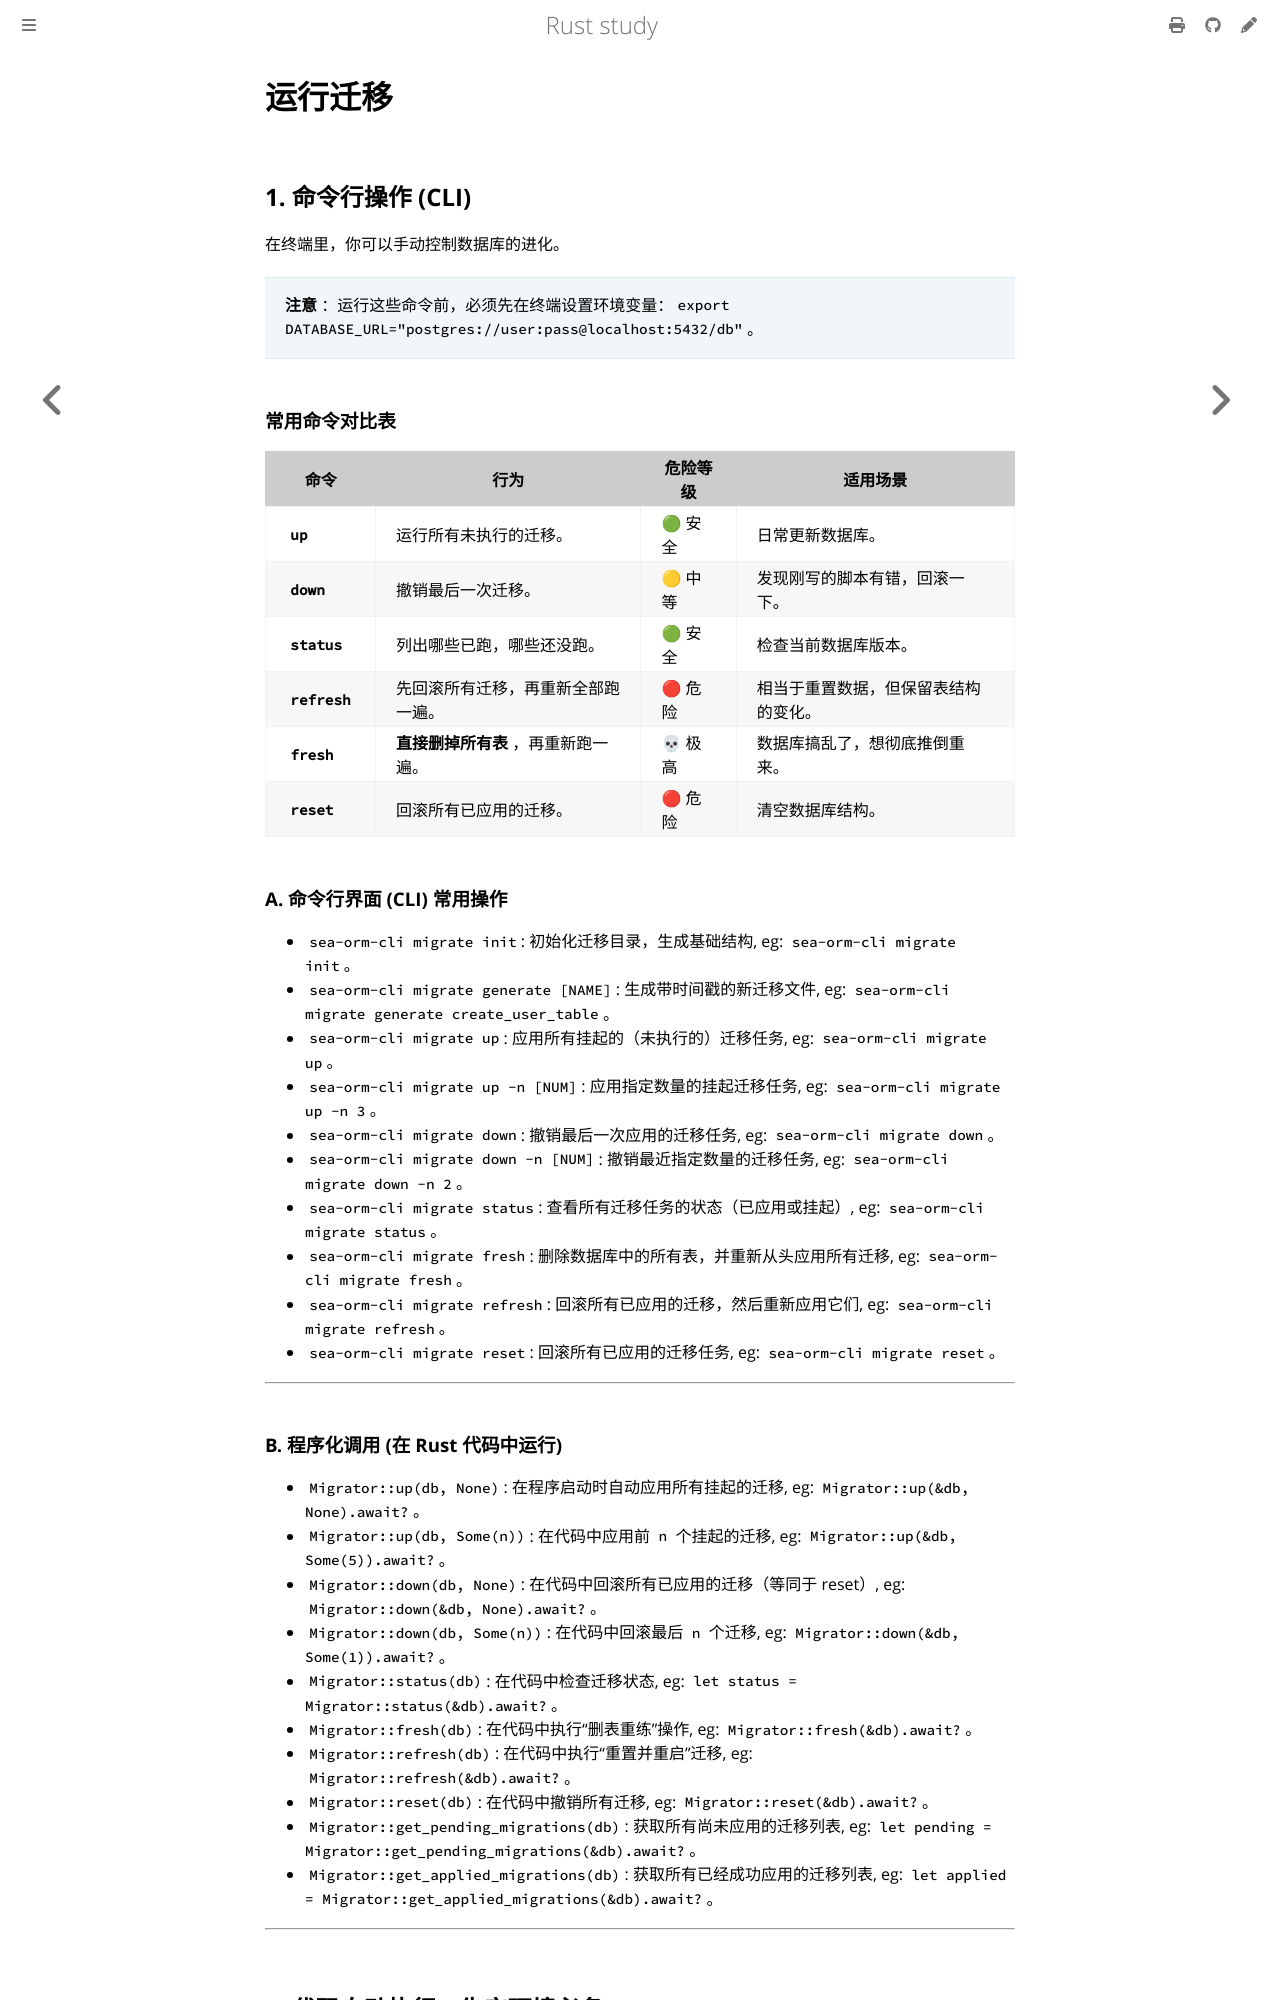

repository: 169LI/rust-study · page: Rust学习/三方库/SeaORM/运行迁移.html · generator: mdbook

# 运行迁移

## 1. 命令行操作 (CLI)

在终端里，你可以手动控制数据库的进化。

> **注意** ：运行这些命令前，必须先在终端设置环境变量：`export DATABASE_URL="postgres://user:pass@localhost:5432/db"`。

### 常用命令对比表

| **命令**        | **行为**                            | **危险等级** | **适用场景**                   |
| --------------------- | ----------------------------------------- | ------------------ | ------------------------------------ |
| **`up`**      | 运行所有未执行的迁移。                    | 🟢 安全            | 日常更新数据库。                     |
| **`down`**    | 撤销最后一次迁移。                        | 🟡 中等            | 发现刚写的脚本有错，回滚一下。       |
| **`status`**  | 列出哪些已跑，哪些还没跑。                | 🟢 安全            | 检查当前数据库版本。                 |
| **`refresh`** | 先回滚所有迁移，再重新全部跑一遍。        | 🔴 危险            | 相当于重置数据，但保留表结构的变化。 |
| **`fresh`**   | **直接删掉所有表** ，再重新跑一遍。 | 💀 极高            | 数据库搞乱了，想彻底推倒重来。       |
| **`reset`**   | 回滚所有已应用的迁移。                    | 🔴 危险            | 清空数据库结构。         |

### A. 命令行界面 (CLI) 常用操作

* `sea-orm-cli migrate init`: 初始化迁移目录，生成基础结构, eg: `sea-orm-cli migrate init`。
* `sea-orm-cli migrate generate [NAME]`: 生成带时间戳的新迁移文件, eg: `sea-orm-cli migrate generate create_user_table`。
* `sea-orm-cli migrate up`: 应用所有挂起的（未执行的）迁移任务, eg: `sea-orm-cli migrate up`。
* `sea-orm-cli migrate up -n [NUM]`: 应用指定数量的挂起迁移任务, eg: `sea-orm-cli migrate up -n 3`。
* `sea-orm-cli migrate down`: 撤销最后一次应用的迁移任务, eg: `sea-orm-cli migrate down`。
* `sea-orm-cli migrate down -n [NUM]`: 撤销最近指定数量的迁移任务, eg: `sea-orm-cli migrate down -n 2`。
* `sea-orm-cli migrate status`: 查看所有迁移任务的状态（已应用或挂起）, eg: `sea-orm-cli migrate status`。
* `sea-orm-cli migrate fresh`: 删除数据库中的所有表，并重新从头应用所有迁移, eg: `sea-orm-cli migrate fresh`。
* `sea-orm-cli migrate refresh`: 回滚所有已应用的迁移，然后重新应用它们, eg: `sea-orm-cli migrate refresh`。
* `sea-orm-cli migrate reset`: 回滚所有已应用的迁移任务, eg: `sea-orm-cli migrate reset`。

---
